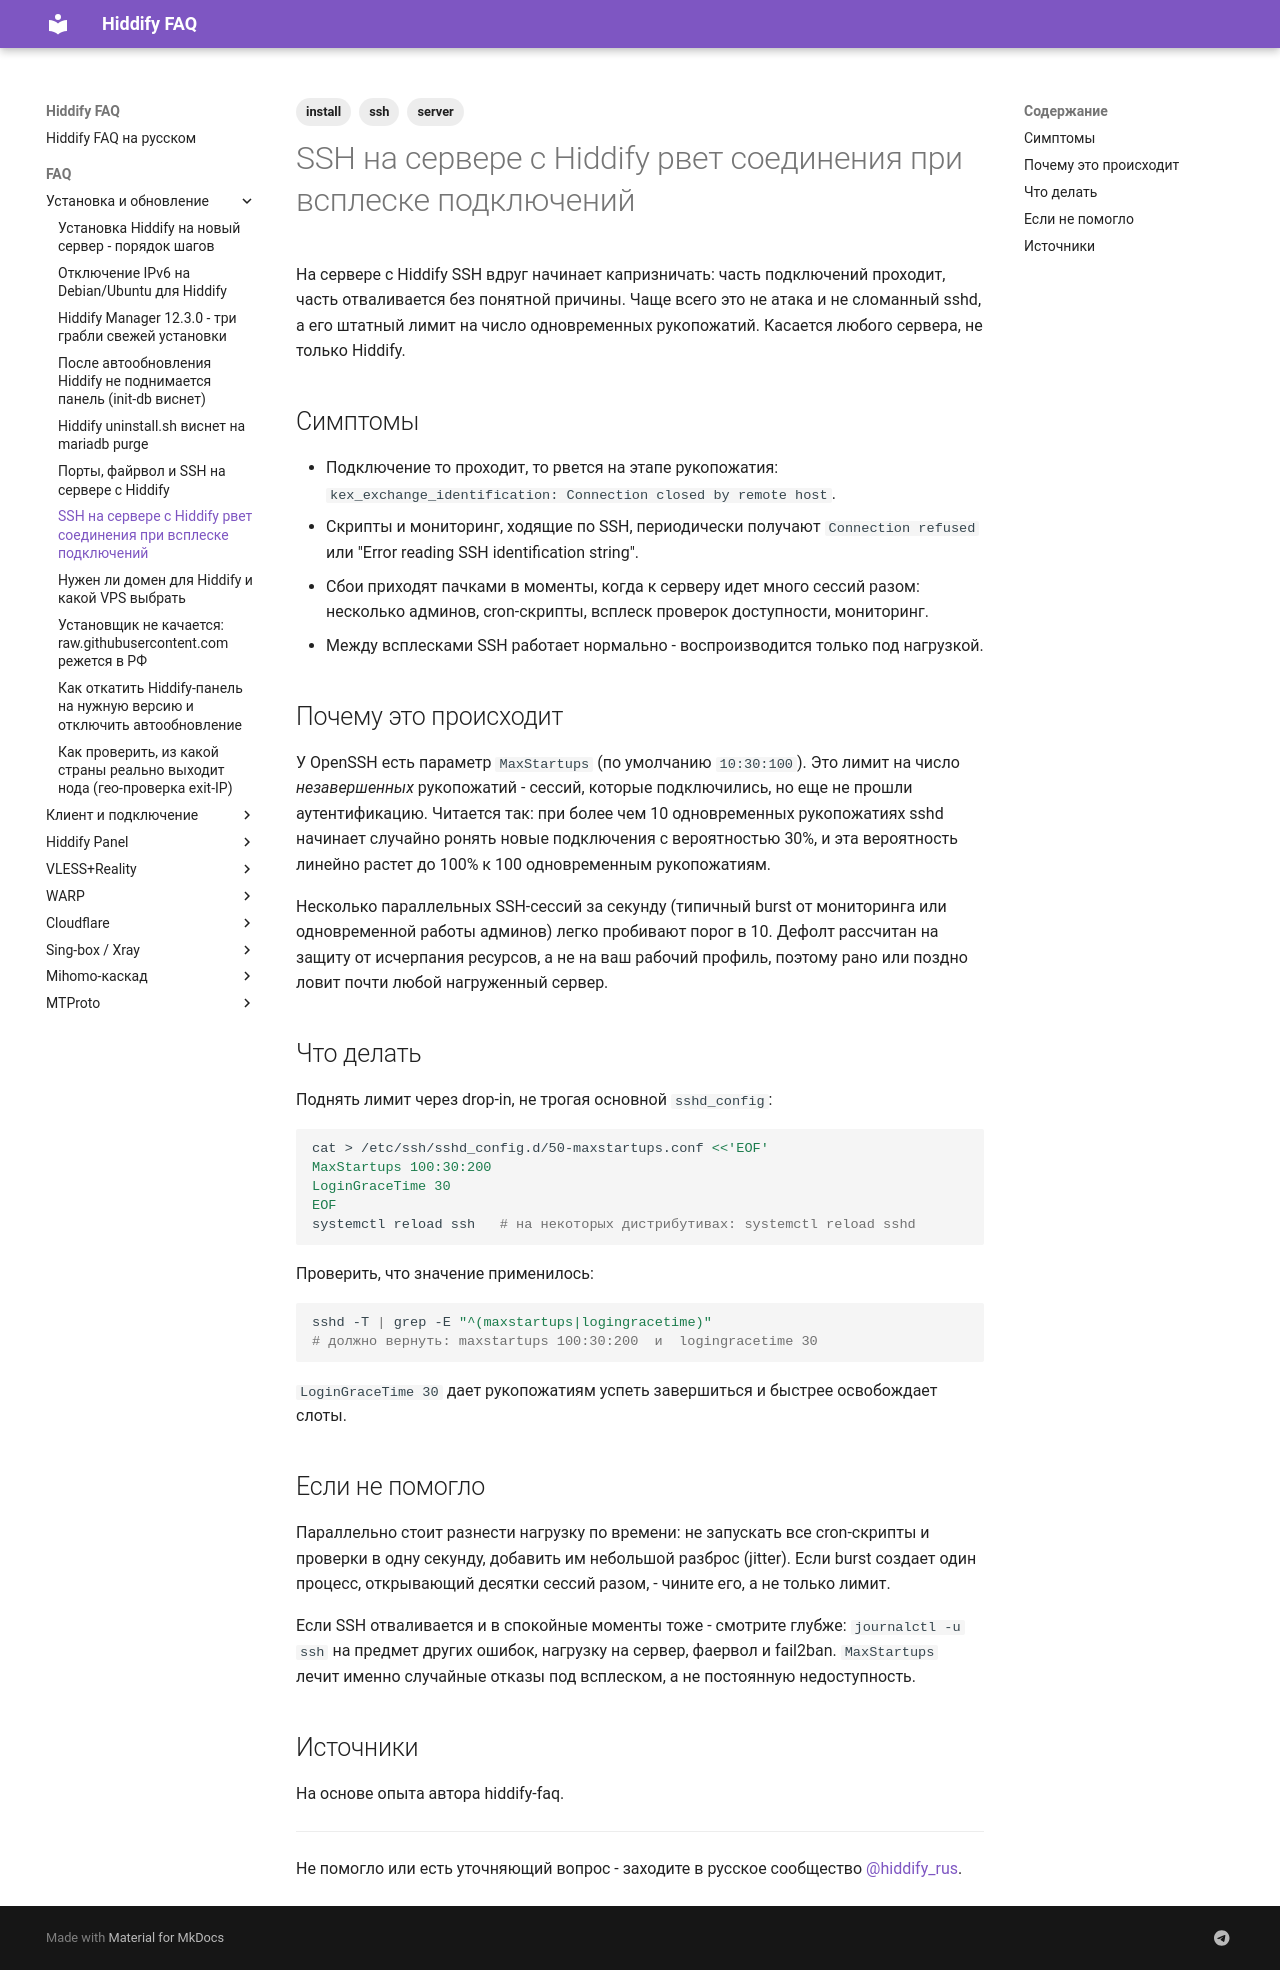

repository: dewil/hiddify-faq · page: faq/install/sshd-maxstartups/index.html · generator: mkdocs

---
title: SSH на сервере с Hiddify рвет соединения при всплеске подключений
description: Если sshd на сервере с Hiddify случайно роняет новые подключения при наплыве сессий - это дефолтный лимит MaxStartups. Поднимается через drop-in и перезапуск sshd.
tags:
  - install
  - ssh
  - server
---

# SSH на сервере с Hiddify рвет соединения при всплеске подключений

На сервере с Hiddify SSH вдруг начинает капризничать: часть подключений проходит, часть отваливается без понятной причины. Чаще всего это не атака и не сломанный sshd, а его штатный лимит на число одновременных рукопожатий. Касается любого сервера, не только Hiddify.

## Симптомы

- Подключение то проходит, то рвется на этапе рукопожатия: `kex_exchange_identification: Connection closed by remote host`.
- Скрипты и мониторинг, ходящие по SSH, периодически получают `Connection refused` или "Error reading SSH identification string".
- Сбои приходят пачками в моменты, когда к серверу идет много сессий разом: несколько админов, cron-скрипты, всплеск проверок доступности, мониторинг.
- Между всплесками SSH работает нормально - воспроизводится только под нагрузкой.

## Почему это происходит

У OpenSSH есть параметр `MaxStartups` (по умолчанию `10:30:100`). Это лимит на число *незавершенных* рукопожатий - сессий, которые подключились, но еще не прошли аутентификацию. Читается так: при более чем 10 одновременных рукопожатиях sshd начинает случайно ронять новые подключения с вероятностью 30%, и эта вероятность линейно растет до 100% к 100 одновременным рукопожатиям.

Несколько параллельных SSH-сессий за секунду (типичный burst от мониторинга или одновременной работы админов) легко пробивают порог в 10. Дефолт рассчитан на защиту от исчерпания ресурсов, а не на ваш рабочий профиль, поэтому рано или поздно ловит почти любой нагруженный сервер.

## Что делать

Поднять лимит через drop-in, не трогая основной `sshd_config`:

```bash
cat > /etc/ssh/sshd_config.d/50-maxstartups.conf <<'EOF'
MaxStartups 100:30:200
LoginGraceTime 30
EOF
systemctl reload ssh   # на некоторых дистрибутивах: systemctl reload sshd
```

Проверить, что значение применилось:

```bash
sshd -T | grep -E "^(maxstartups|logingracetime)"
# должно вернуть: maxstartups 100:30:200  и  logingracetime 30
```

`LoginGraceTime 30` дает рукопожатиям успеть завершиться и быстрее освобождает слоты.

## Если не помогло

Параллельно стоит разнести нагрузку по времени: не запускать все cron-скрипты и проверки в одну секунду, добавить им небольшой разброс (jitter). Если burst создает один процесс, открывающий десятки сессий разом, - чините его, а не только лимит.

Если SSH отваливается и в спокойные моменты тоже - смотрите глубже: `journalctl -u ssh` на предмет других ошибок, нагрузку на сервер, фаервол и fail2ban. `MaxStartups` лечит именно случайные отказы под всплеском, а не постоянную недоступность.

## Источники

На основе опыта автора hiddify-faq.

---

Не помогло или есть уточняющий вопрос - заходите в русское сообщество [@hiddify_rus](https://t.me/hiddify_rus).
